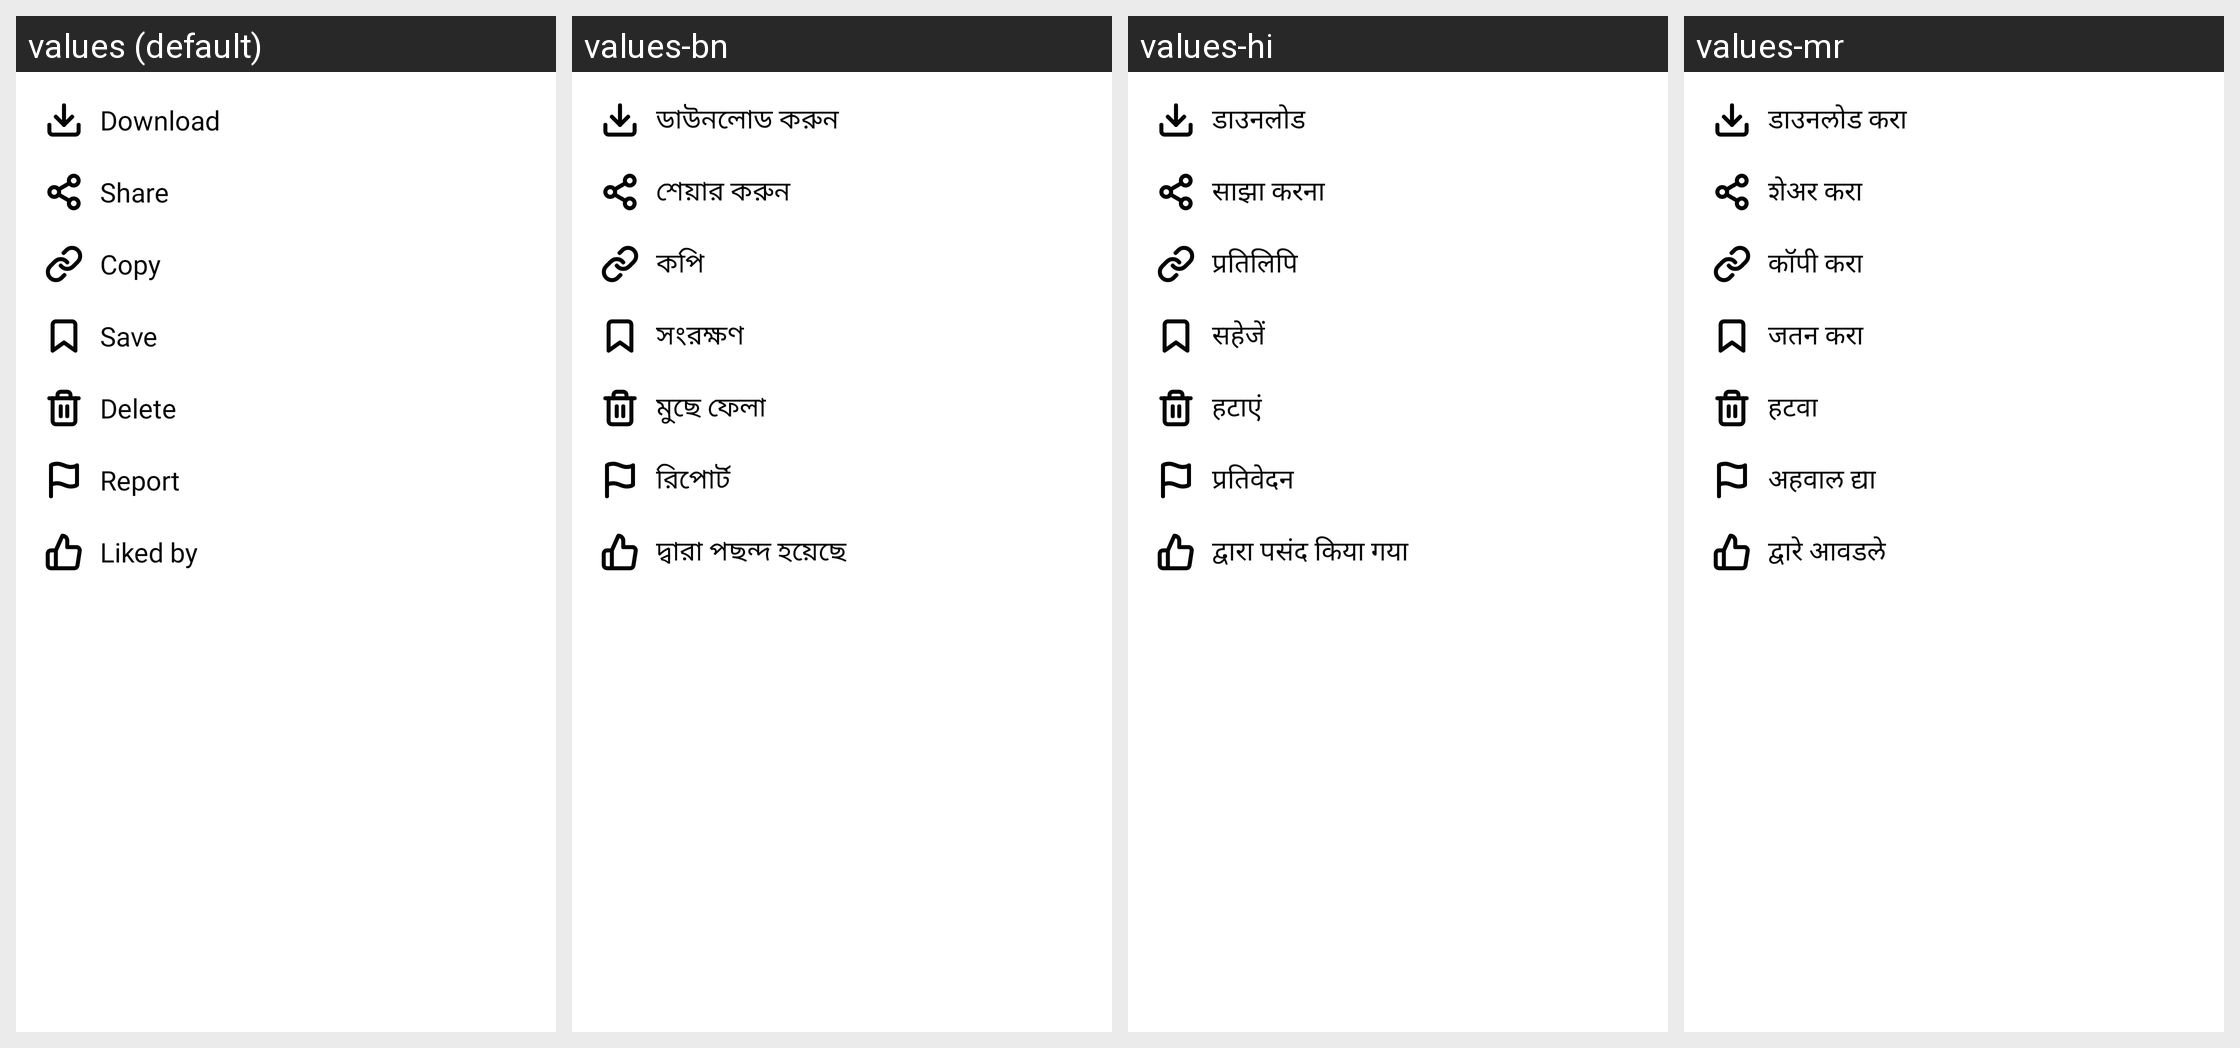

The same Android screen rendered under several of its app's locales, left to right. List the strings drawn on it with the default value and each locale's translation.
Android screen res/layout/reel_options.xml rendered under 4 locales, left to right: values (default), values-bn, values-hi, values-mr. Device: Nexus 5 (rendered at 1080×1920; each locale shown at half size, 540×960, under a caption strip naming it); theme AppTheme.
Other locales in the repository, not shown: values-am, values-ar, values-de, values-es, values-fr, values-ha, values-ig, values-it, values-ja, values-ko, values-nl, values-om, values-pt, values-ru, values-sn, values-sw, values-ta, values-te, values-tr, values-ur, values-vi, values-yo, values-zh, values-zu.
Strings drawn on this screen, with the default value and each locale's value (text and hints the layout hard-codes, and strings that could not be matched under every locale, appear in the picture but are not listed):

download
  values: Download
  values-bn: ডাউনলোড করুন
  values-hi: डाउनलोड
  values-mr: डाउनलोड करा

share
  values: Share
  values-bn: শেয়ার করুন
  values-hi: साझा करना
  values-mr: शेअर करा

copy
  values: Copy
  values-bn: কপি
  values-hi: प्रतिलिपि
  values-mr: कॉपी करा

save
  values: Save
  values-bn: সংরক্ষণ
  values-hi: सहेजें
  values-mr: जतन करा

delete
  values: Delete
  values-bn: মুছে ফেলা
  values-hi: हटाएं
  values-mr: हटवा

report
  values: Report
  values-bn: রিপোর্ট
  values-hi: प्रतिवेदन
  values-mr: अहवाल द्या

liked_by
  values: Liked by
  values-bn: দ্বারা পছন্দ হয়েছে
  values-hi: द्वारा पसंद किया गया
  values-mr: द्वारे आवडले
